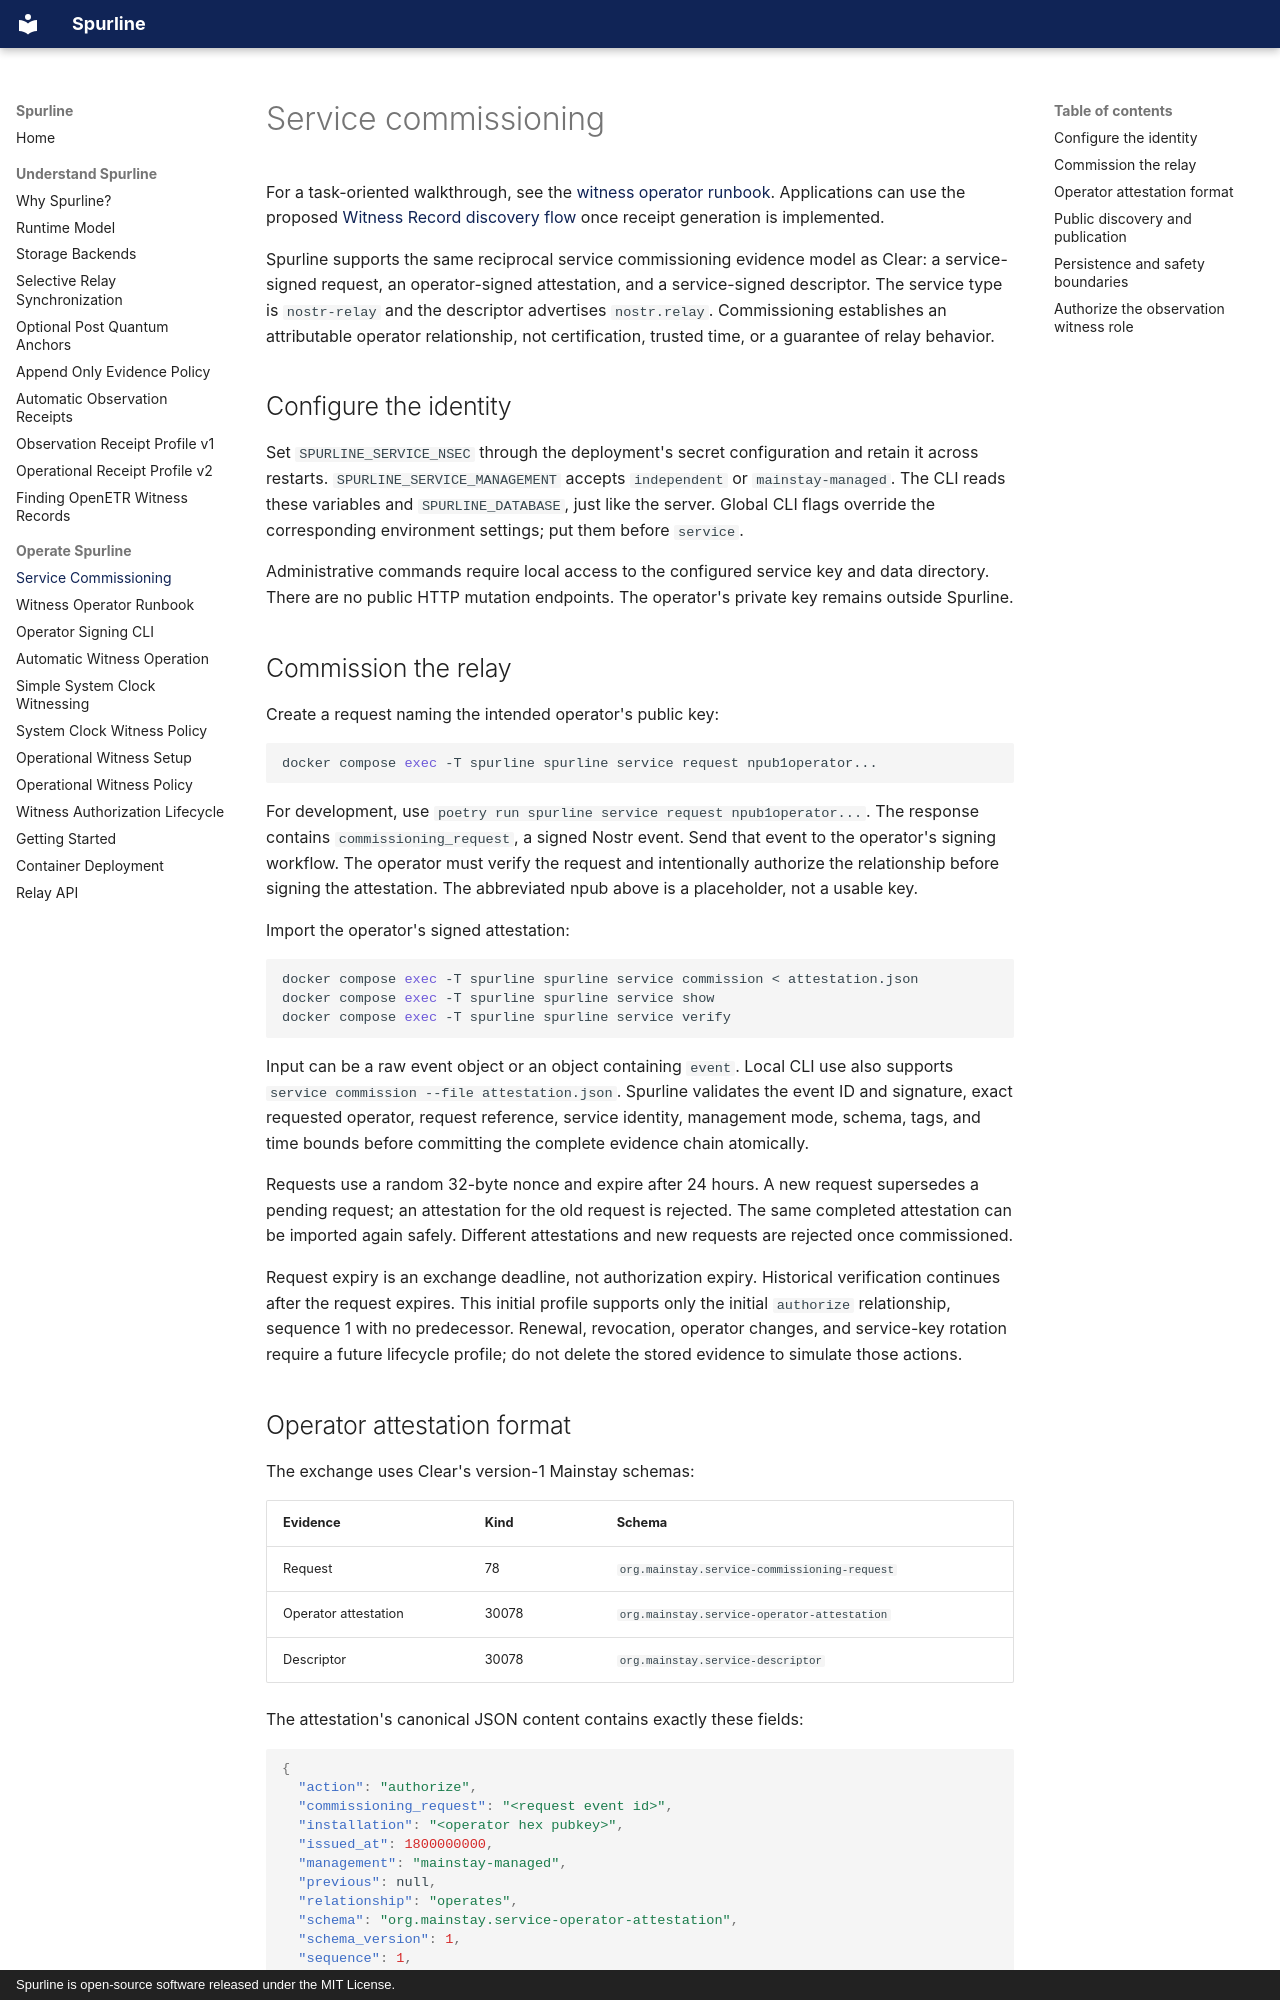

repository: trbouma/spurline · page: service-commissioning/index.html · generator: mkdocs · copyright: Spurline is open-source software released under the MIT License.

# Service commissioning

For a task-oriented walkthrough, see the [witness operator runbook](witness-operator-runbook.md).
Applications can use the proposed [Witness Record discovery flow](openetr-witness-records.md)
once receipt generation is implemented.

Spurline supports the same reciprocal service commissioning evidence model as
Clear: a service-signed request, an operator-signed attestation, and a
service-signed descriptor. The service type is `nostr-relay` and the descriptor
advertises `nostr.relay`. Commissioning establishes an attributable operator
relationship, not certification, trusted time, or a guarantee of relay behavior.

## Configure the identity

Set `SPURLINE_SERVICE_NSEC` through the deployment's secret configuration and
retain it across restarts. `SPURLINE_SERVICE_MANAGEMENT` accepts `independent`
or `mainstay-managed`. The CLI reads these variables and `SPURLINE_DATABASE`,
just like the server. Global CLI flags override the corresponding environment
settings; put them before `service`.

Administrative commands require local access to the configured service key and
data directory. There are no public HTTP mutation endpoints. The operator's
private key remains outside Spurline.

## Commission the relay

Create a request naming the intended operator's public key:

```bash
docker compose exec -T spurline spurline service request npub1operator...
```

For development, use `poetry run spurline service request npub1operator...`.
The response contains `commissioning_request`, a signed Nostr event. Send that
event to the operator's signing workflow. The operator must verify the request
and intentionally authorize the relationship before signing the attestation.
The abbreviated npub above is a placeholder, not a usable key.

Import the operator's signed attestation:

```bash
docker compose exec -T spurline spurline service commission < attestation.json
docker compose exec -T spurline spurline service show
docker compose exec -T spurline spurline service verify
```

Input can be a raw event object or an object containing `event`. Local CLI use
also supports `service commission --file attestation.json`. Spurline validates
the event ID and signature, exact requested operator, request reference, service
identity, management mode, schema, tags, and time bounds before committing the
complete evidence chain atomically.

Requests use a random 32-byte nonce and expire after 24 hours. A new request
supersedes a pending request; an attestation for the old request is rejected.
The same completed attestation can be imported again safely. Different
attestations and new requests are rejected once commissioned.

Request expiry is an exchange deadline, not authorization expiry. Historical
verification continues after the request expires. This initial profile supports
only the initial `authorize` relationship, sequence 1 with no predecessor.
Renewal, revocation, operator changes, and service-key rotation require a future
lifecycle profile; do not delete the stored evidence to simulate those actions.
